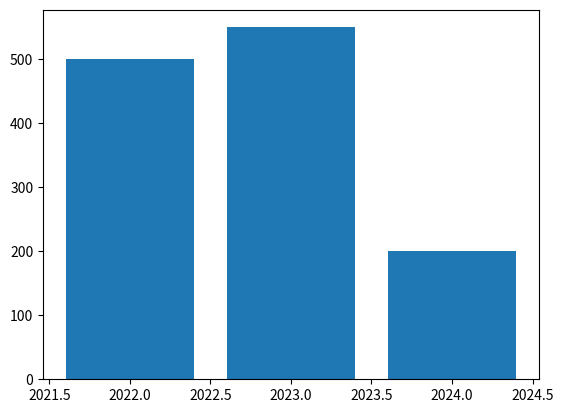

The matplotlib source for this figure:
import matplotlib.pyplot as mt
a=[2022,2023,2024]
b=[500,550,200]
mt.bar(a,b)

mt.show()

